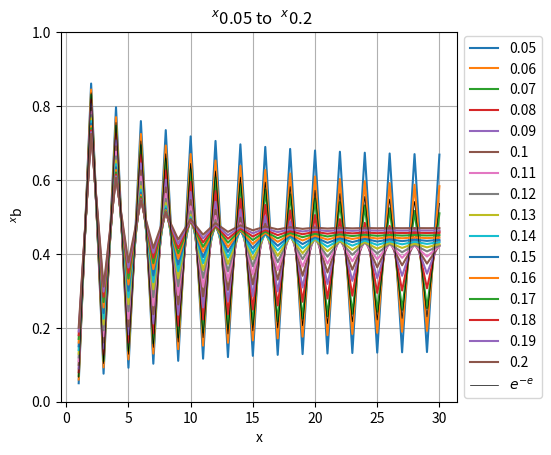

Here is the Python script that generated this plot:
import matplotlib
import matplotlib.pyplot as plt
import numpy as np

# Variables
tet_bases = np.arange(0.05, 0.2, 0.01)
x_range = [1, 30]


# Put your function here
def recur_tet(b, n):
    if n == 1:
        return b
    else:
        return b ** recur_tet(b, n - 1)


def tetration(base, power):
    output = np.empty(len(power))
    for i in range(len(power)):
        output[i] = recur_tet(base, power[i])
    return output


x_data = np.arange(x_range[0], x_range[1] + 1)
fig, ax = plt.subplots()

# Plot graph for each base
for base in tet_bases:
    s = tetration(base, x_data)
    ax.plot(x_data, s, label=str(np.around(base, decimals=3)))

# ax.plot(x_data, tetration(np.exp(1 / np.e), x_data), label='$e^{1/e}$', linewidth=2.0, color='k')
ax.plot(x_data, tetration(np.exp(-np.e), x_data), label='$e^{-e}$', linewidth=0.5, color='k')

matplotlib.rcParams['figure.dpi'] = 1000
plt.yscale(value="linear")
plt.ylim(0, 1)
# Shrink current axis by 20%
box = ax.get_position()
ax.set_position([box.x0, box.y0, box.width * 0.8, box.height])

# Put a legend to the right of the current axis
ax.legend(loc='center left', bbox_to_anchor=(1, 0.5))
ax.set(xlabel='x', ylabel='$\ ^x$b',
       title='$\ ^x${} to $\ ^x${}'.format(str(tet_bases[0]), np.around(tet_bases[len(tet_bases) - 1], decimals=3)))
ax.grid()

plt.show()
